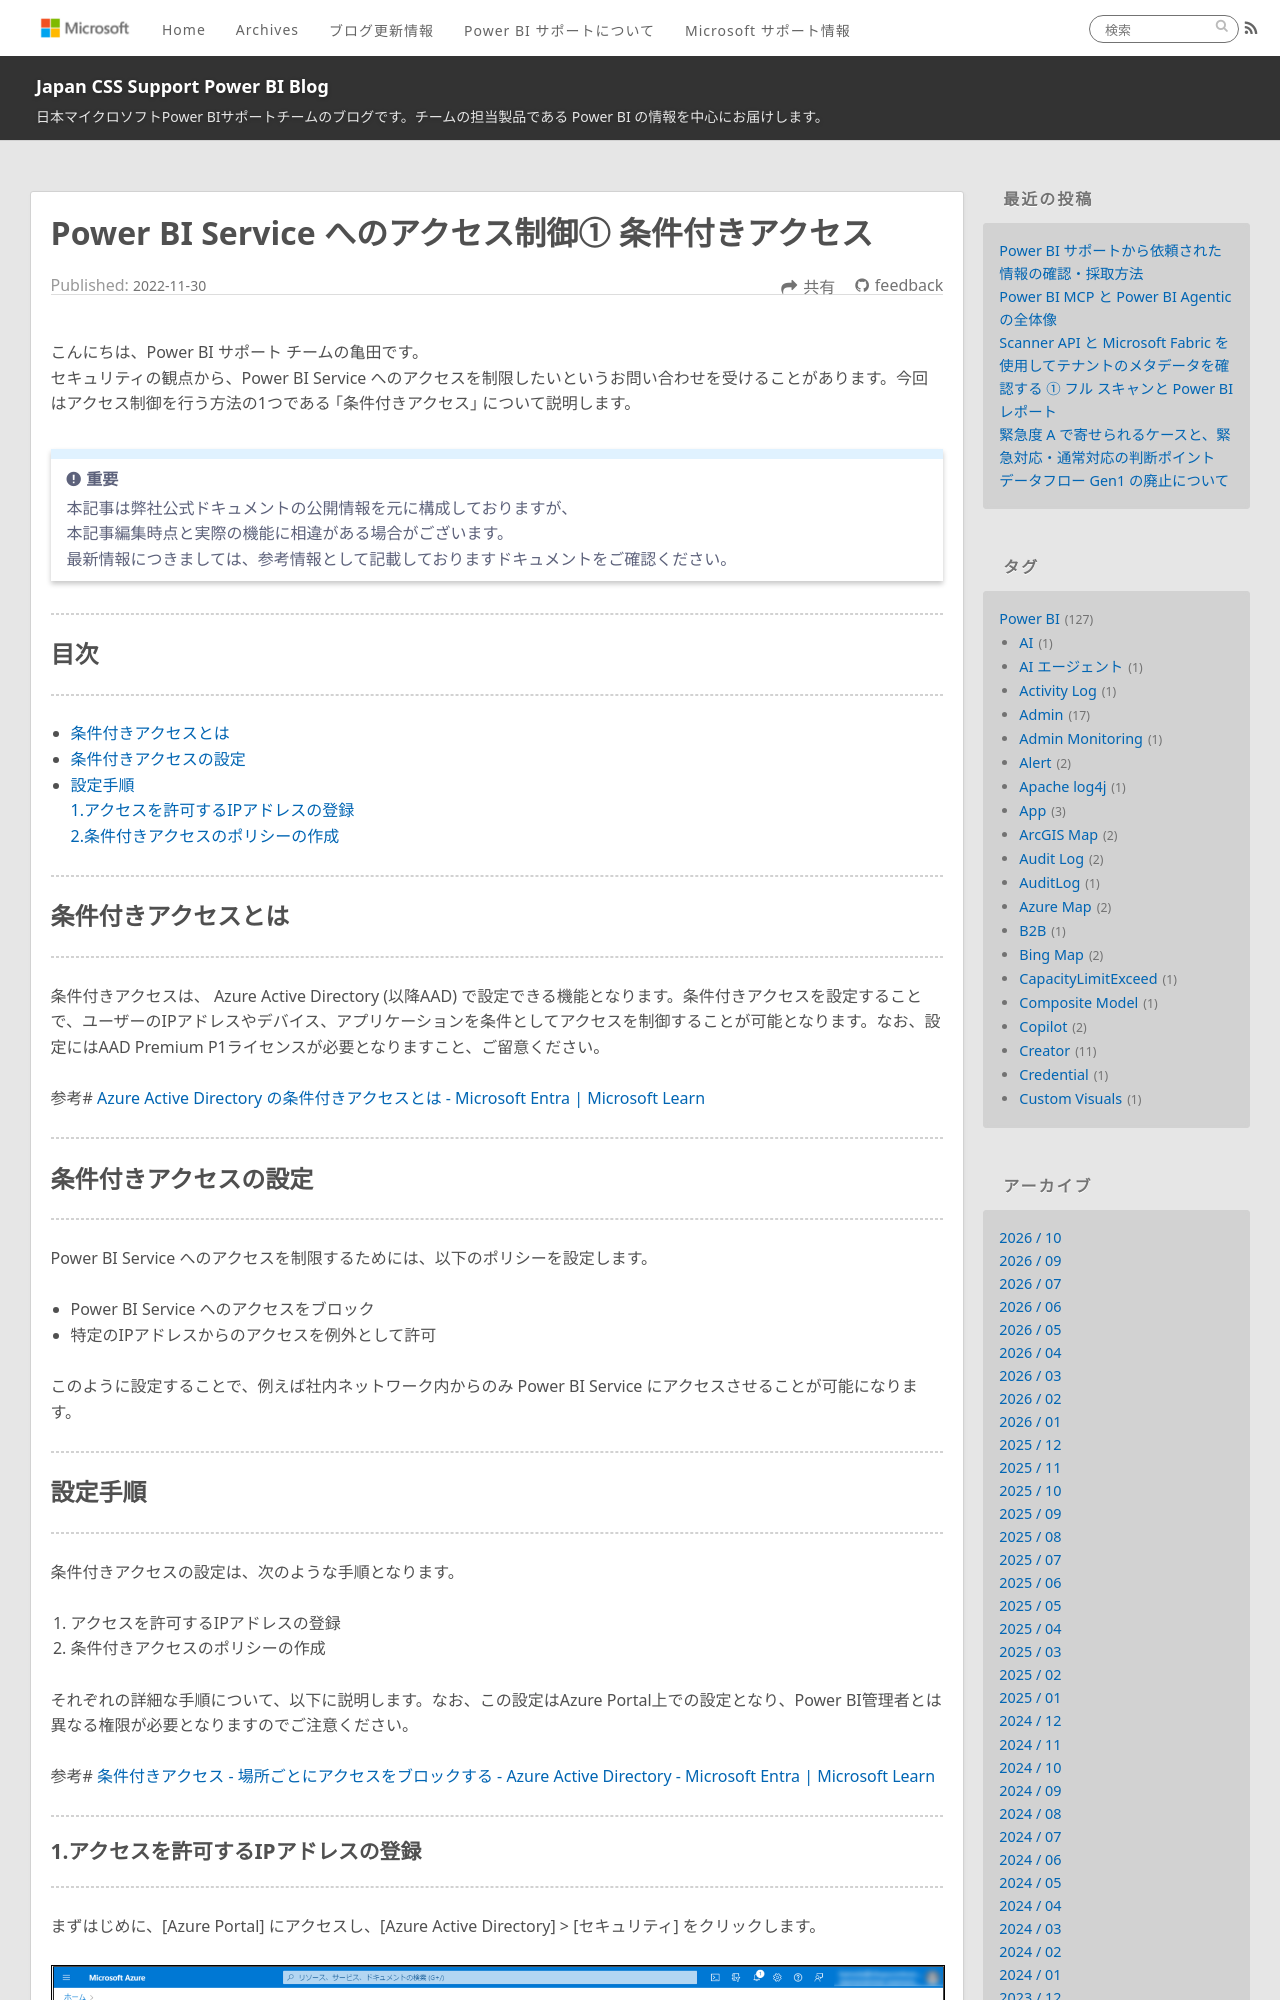

repository: JPBAP-SQLBI/blog · page: powerbi/pbi_conditional-access/index.html · generator: jekyll

---
title: Power BI Service へのアクセス制御① 条件付きアクセス
date: 2022-11-30 00:00:00 
tags:
  - Power BI　　
  - アクセス制御
  - 条件付きアクセス
  - Conditional Access
---

こんにちは、Power BI サポート チームの亀田です。
セキュリティの観点から、Power BI Service へのアクセスを制限したいというお問い合わせを受けることがあります。今回はアクセス制御を行う方法の1つである  ｢条件付きアクセス｣ について説明します。

<!-- more -->

> [!IMPORTANT]  
> 本記事は弊社公式ドキュメントの公開情報を元に構成しておりますが、　　
> 本記事編集時点と実際の機能に相違がある場合がございます。  
> 最新情報につきましては、参考情報として記載しておりますドキュメントをご確認ください。

---
## 目次
---
* [条件付きアクセスとは](#条件付きアクセスとは)
* [条件付きアクセスの設定](#条件付きアクセスの設定)
* [設定手順](#設定手順)
	[1.アクセスを許可するIPアドレスの登録](#1-アクセスを許可するIPアドレスの登録)
	[2.条件付きアクセスのポリシーの作成](#2-条件付きアクセスのポリシーの作成)

---
